Run: headless pygame with SDL's dummy video driver; simulated clock (each Clock.tick advances the game by its frame time, no real sleeping); random seed 0; keys injected as events and as key.get_pressed() state; no mouse input.
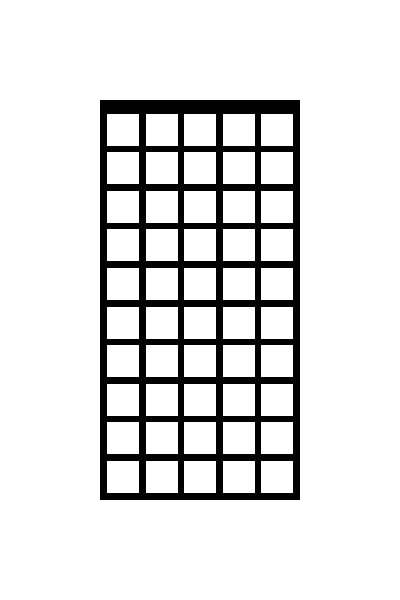
Frame 1 of 4 · flips 1–60 · no input
Frame 2 of 4 · flips 61–180 · tapped SPACE, RETURN · held RIGHT (→), D · screen unchanged from frame 1, image omitted
Frame 3 of 4 · flips 181–300 · held DOWN (↓), S · screen unchanged from frame 2, image omitted
Frame 4 of 4 · flips 301–420 · held LEFT (←), A, UP (↑), W · screen unchanged from frame 3, image omitted

The pygame program that drew these frames:

import pygame


pygame.init()
board_width = 200
board_height = 400


columns = 5
gap = 7
sq_width = (board_width - (gap * (columns + 1))) / columns 
print(sq_width)
lines = int(board_height / (sq_width + gap))


window_width = 400
window_height = 600

center = (window_width/2,window_height/2)



screen = pygame.display.set_mode((window_width, window_height))
pygame.display.set_caption("pygame tetris")
running = True
while running:
    for event in pygame.event.get():
        if event.type == pygame.QUIT:
            running = False

    
    
    
    screen.fill((255, 255, 255))
    
    board = pygame.Rect(0,0,0,0)
    board.size = (board_width,board_height)
    board.center = center
    
    pygame.draw.rect(screen, (0,0,0), board)
    for line in range(lines):
        for i in range(columns):
            
            sq = pygame.Rect(0,0,0,0)
            sq.size = (sq_width,sq_width)
            sq.center = (10,10)
            sq.bottomleft = (board.bottomleft[0] + gap + ((i * gap) + (i * sq_width)), board.bottomleft[1] - gap - ((line * gap) + (line * sq_width))) 
            pygame.draw.rect(screen, (255,255,255), sq)
    
        
    pygame.display.flip()
